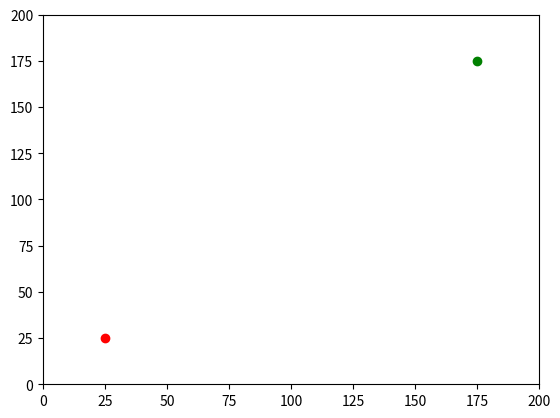

Generate this figure with matplotlib:
import matplotlib.pyplot as plt

x = [25, 175]
y = [25, 175]
colors = ['red', 'green']

for i in range(len(x)):
    plt.plot(x[i], y[i], 'o', color=colors[i])

plt.axis((0, 200, 0, 200))
plt.show()